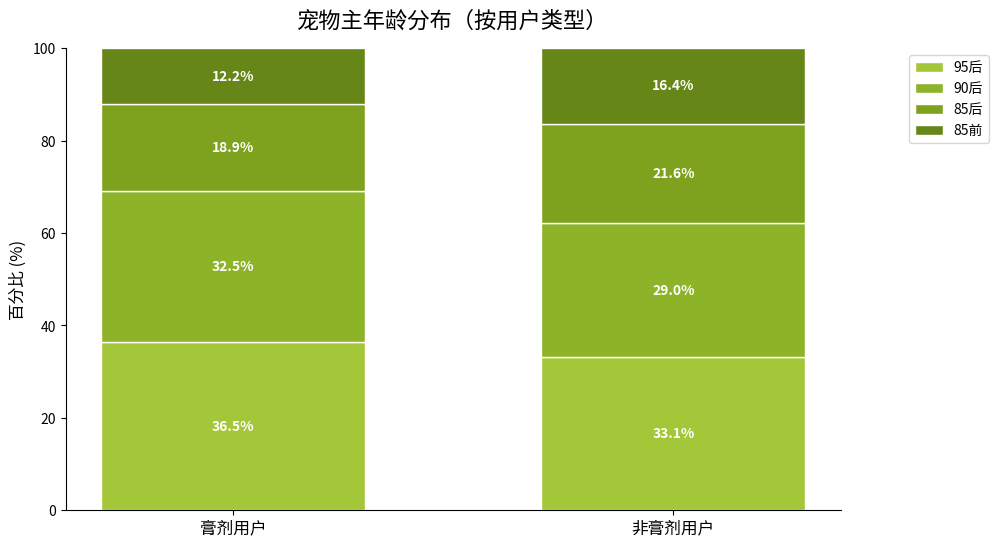

Write Python code to recreate this figure.
import matplotlib.pyplot as plt
import numpy as np

# 数据类别
user_types = ["膏剂用户", "非膏剂用户"]
# 年龄段标签
age_labels = ["95后", "90后", "85后", "85前"]
# 修正数据结构：每个子列表代表一种用户类型在各年龄段的分布
data = [
    [36.5, 32.5, 18.9, 12.2],  # 膏剂用户
    [33.1, 29.0, 21.6, 16.4]   # 非膏剂用户
]
# 颜色设置
colors = ["#A4C639", "#8DB328", "#7EA11E", "#668718"]

# 创建画布和子图
fig, ax = plt.subplots(figsize=(10, 6))

# 绘制堆积条形图
x = np.arange(len(user_types))
bar_width = 0.6

# 对每个用户类型分别绘制堆积条
for i, user_data in enumerate(data):
    bottom = 0
    for j, value in enumerate(user_data):
        ax.bar(
            x[i], value, bar_width, bottom=bottom, 
            color=colors[j], label=age_labels[j] if i == 0 else "",  # 只在第一次绘制时添加图例
            edgecolor="white"
        )
        # 在条中间添加数据标签
        ax.text(
            x[i], bottom + value/2, f"{value}%",
            ha='center', va='center', color='white', fontweight='bold'
        )
        bottom += value

# 设置坐标轴和标题
ax.set_xticks(x)
ax.set_xticklabels(user_types, fontsize=12)
ax.set_ylabel('百分比 (%)', fontsize=12)
ax.set_title('宠物主年龄分布（按用户类型）', fontsize=16, pad=15)

# 设置y轴范围
ax.set_ylim(0, 100)

# 添加图例（去掉重复项）
handles, labels = ax.get_legend_handles_labels()
by_label = dict(zip(labels, handles))
ax.legend(by_label.values(), by_label.keys(), loc='upper right', bbox_to_anchor=(1.2, 1))

# 美化图表
ax.spines['top'].set_visible(False)
ax.spines['right'].set_visible(False)

plt.show()
